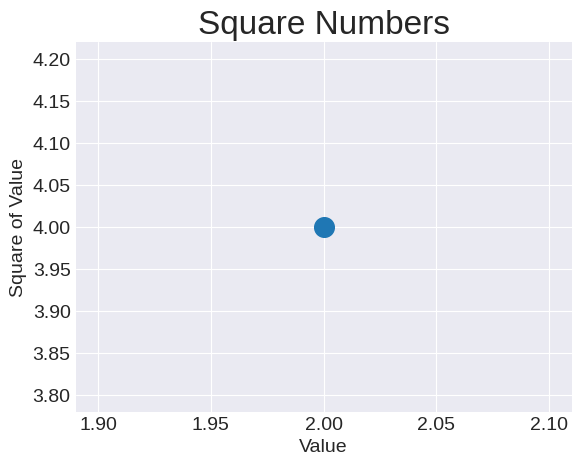

Python code for this plot:
import matplotlib.pyplot as plt

plt.style.use('seaborn-v0_8-darkgrid')

fig, ax = plt.subplots()

ax.scatter(2, 4, s=200)

# 设置图表标题和标签
ax.set_title("Square Numbers", fontsize=24)
ax.set_xlabel("Value", fontsize=14)
ax.set_ylabel("Square of Value", fontsize=14)

# 设计刻度标记
ax.tick_params(labelsize=14)

plt.show()